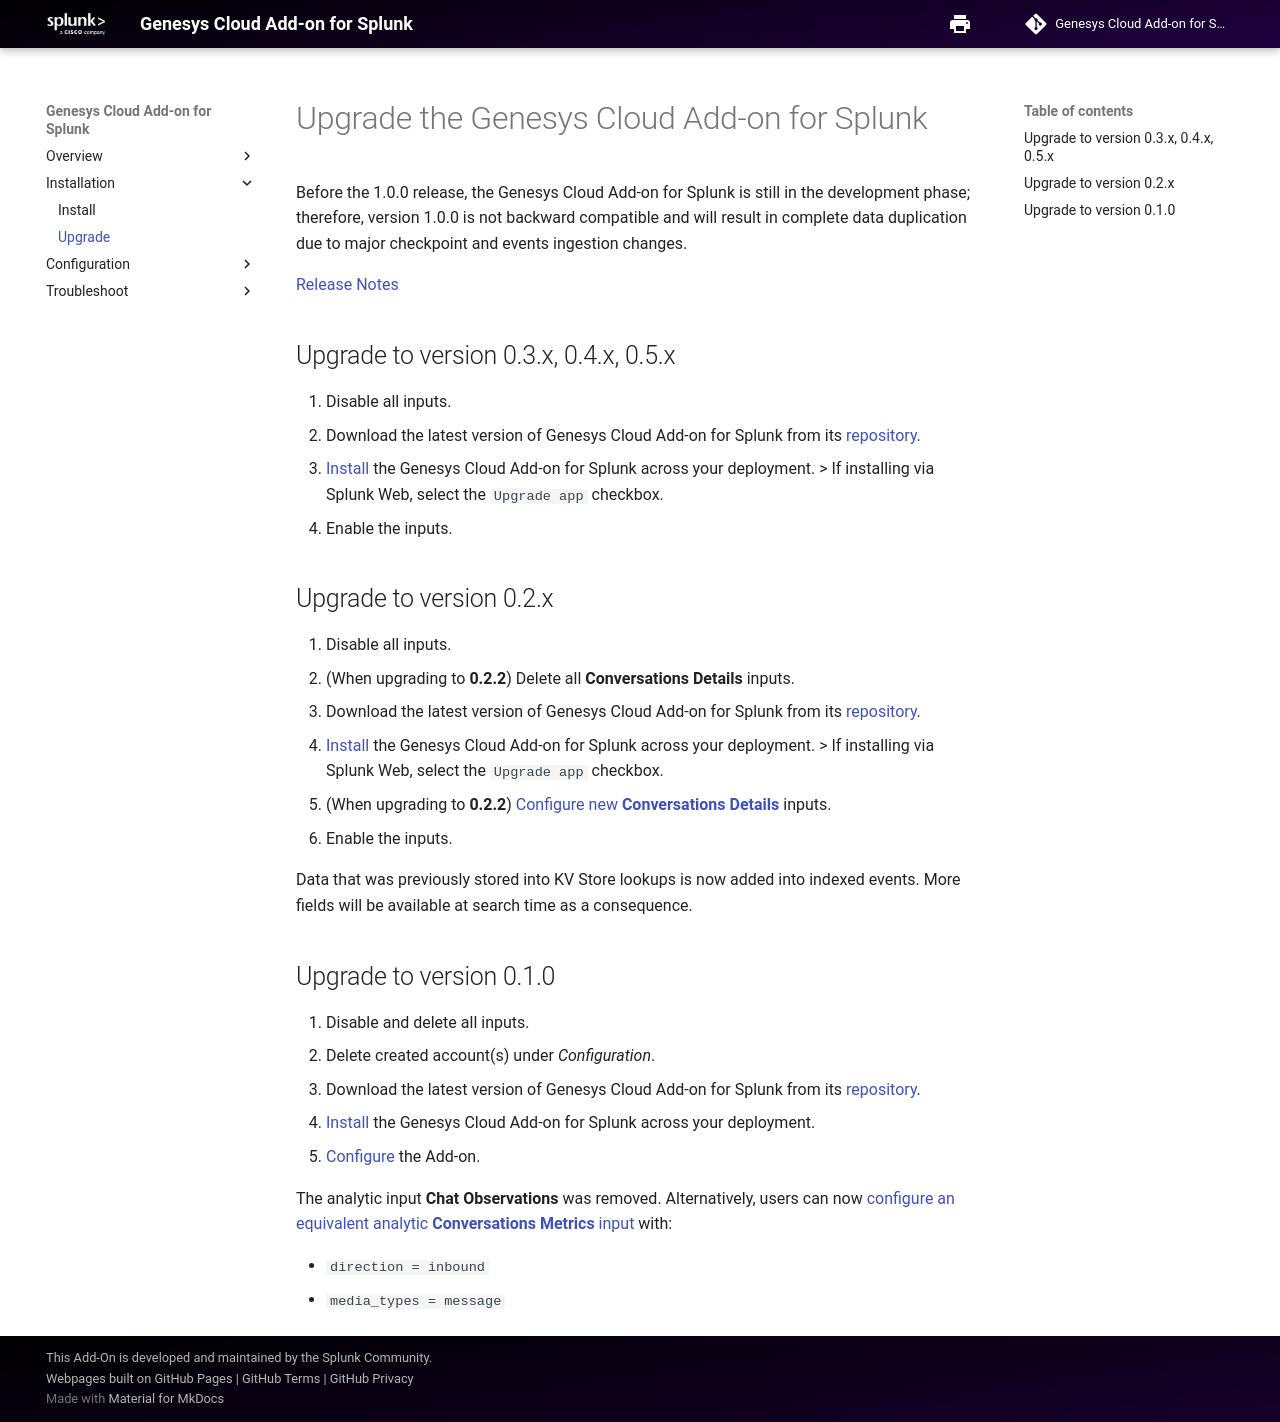

repository: splunk/genesys_cloud_ta · page: Upgrade/index.html · generator: mkdocs

# Upgrade the Genesys Cloud Add-on for Splunk

Before the 1.0.0 release, the Genesys Cloud Add-on for Splunk is still in the development phase; therefore, version 1.0.0 is not backward compatible and will result in complete data duplication due to major checkpoint and events ingestion changes.

[Release Notes](https://github.com/splunk/genesys_cloud_ta/releases)

## Upgrade to version 0.3.x, 0.4.x, 0.5.x

1. Disable all inputs.
2. Download the latest version of Genesys Cloud Add-on for Splunk from its [repository](https://github.com/splunk/genesys_cloud_ta/releases).
3. [Install](../Install/index.md) the Genesys Cloud Add-on for Splunk across your deployment.
    > If installing via Splunk Web, select the `Upgrade app` checkbox.
4. Enable the inputs.

## Upgrade to version 0.2.x

1. Disable all inputs.
2. (When upgrading to **0.2.2**) Delete all **Conversations Details** inputs.
3. Download the latest version of Genesys Cloud Add-on for Splunk from its [repository](https://github.com/splunk/genesys_cloud_ta/releases).
4. [Install](../Install/index.md) the Genesys Cloud Add-on for Splunk across your deployment.
    > If installing via Splunk Web, select the `Upgrade app` checkbox.
5. (When upgrading to **0.2.2**) [Configure new **Conversations Details**](../ConfigureAnalyticsInputs/index.md) inputs.
6. Enable the inputs.


Data that was previously stored into KV Store lookups is now added into indexed events. More fields will be available at search time as a consequence.


## Upgrade to version 0.1.0

1. Disable and delete all inputs.
2. Delete created account(s) under _Configuration_.
3. Download the latest version of Genesys Cloud Add-on for Splunk from its [repository](https://github.com/splunk/genesys_cloud_ta/releases).
4. [Install](../Install/index.md) the Genesys Cloud Add-on for Splunk across your deployment.
5. [Configure](../ConfigureAccount/index.md) the Add-on.

The analytic input **Chat Observations** was removed. Alternatively, users can now [configure an equivalent analytic **Conversations Metrics** input](../ConfigureAnalyticsInputs/index.md) with:

* `direction = inbound`
* `media_types = message`
